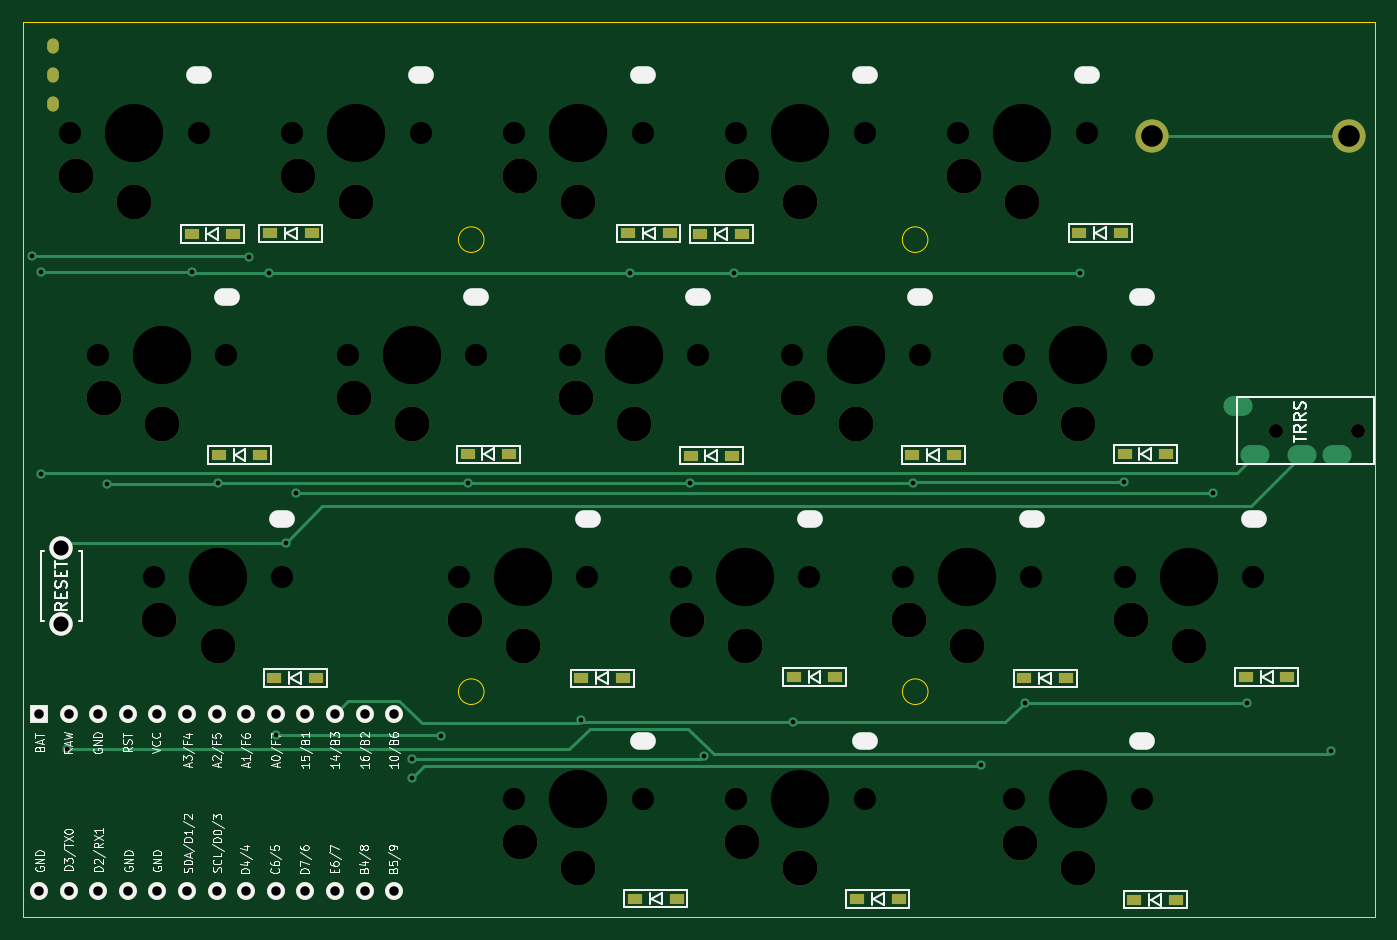
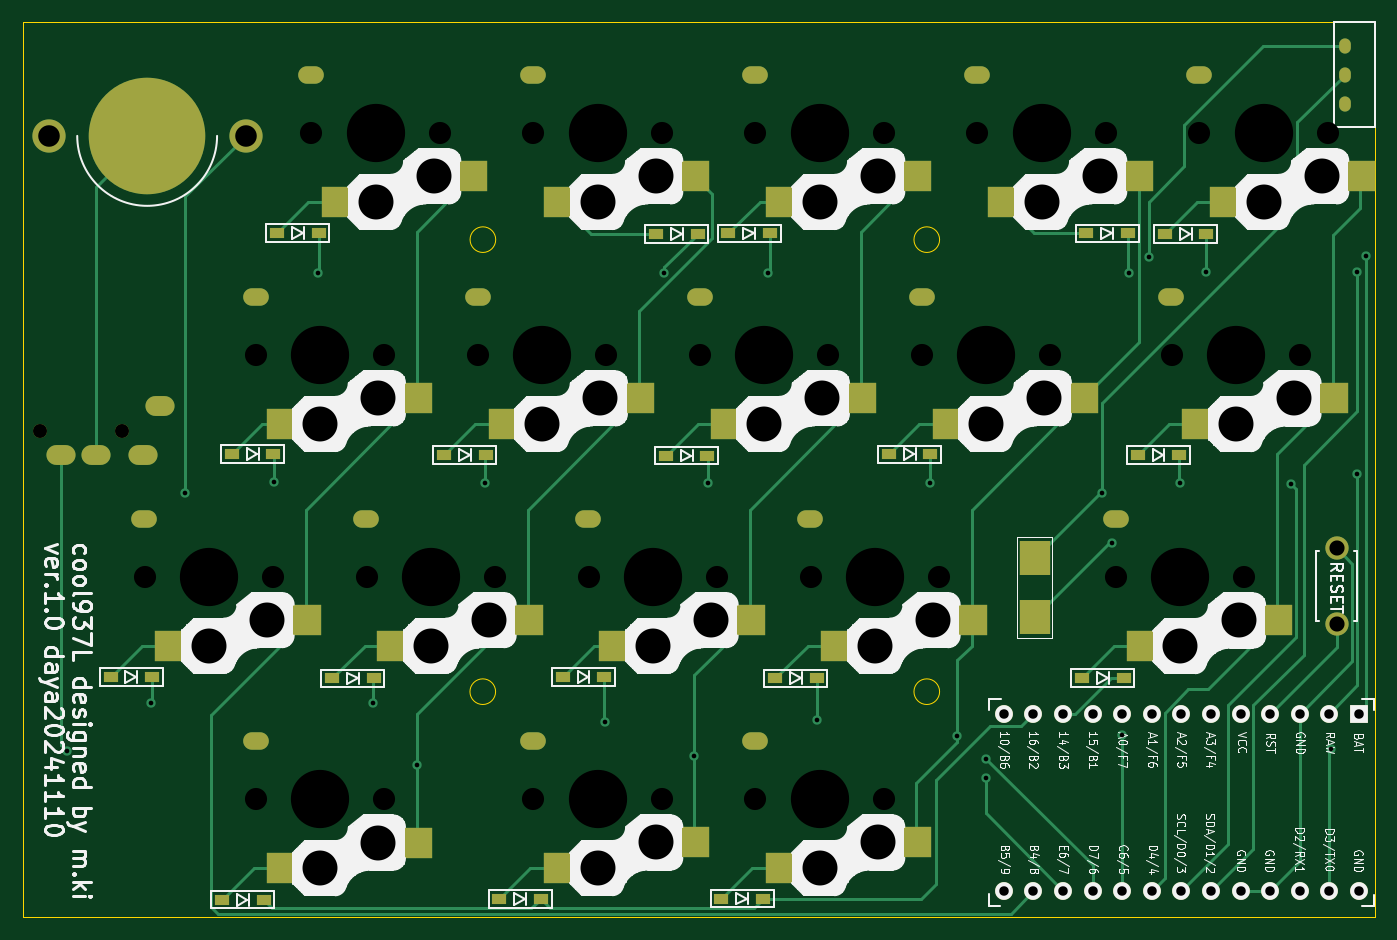
Circuit board: 9 layer files. Board 116.0 x 76.8 mm.
- bottom_copper: cool937-B_Cu.gbr (20201 bytes)
- bottom_mask: cool937-B_Mask.gbr (6176 bytes)
- bottom_silk: cool937-B_Silkscreen.gbr (164479 bytes)
- outline: cool937-Edge_Cuts.gbr (912 bytes)
- top_copper: cool937-F_Cu.gbr (10807 bytes)
- top_mask: cool937-F_Mask.gbr (4244 bytes)
- top_silk: cool937-F_Silkscreen.gbr (66021 bytes)
- drill: cool937-NPTH.drl (1950 bytes)
- drill: cool937-PTH.drl (2797 bytes)

=== bottom_copper: cool937-B_Cu.gbr (20201 bytes, source omitted) ===
=== bottom_mask: cool937-B_Mask.gbr ===
%TF.GenerationSoftware,KiCad,Pcbnew,7.0.8*%
%TF.CreationDate,2024-11-10T08:48:31+09:00*%
%TF.ProjectId,cool937,636f6f6c-3933-4372-9e6b-696361645f70,rev?*%
%TF.SameCoordinates,Original*%
%TF.FileFunction,Soldermask,Bot*%
%TF.FilePolarity,Negative*%
%FSLAX46Y46*%
G04 Gerber Fmt 4.6, Leading zero omitted, Abs format (unit mm)*
G04 Created by KiCad (PCBNEW 7.0.8) date 2024-11-10 08:48:31*
%MOMM*%
%LPD*%
G01*
G04 APERTURE LIST*
%ADD10R,1.300000X0.950000*%
%ADD11C,3.000000*%
%ADD12O,2.200000X1.500000*%
%ADD13R,2.600000X2.600000*%
%ADD14C,2.000000*%
%ADD15C,1.200000*%
%ADD16O,2.500000X1.700000*%
%ADD17R,2.600000X3.000000*%
%ADD18O,1.000000X1.300000*%
%ADD19C,2.850000*%
%ADD20C,10.000000*%
%ADD21C,1.524000*%
%ADD22R,1.524000X1.524000*%
G04 APERTURE END LIST*
D10*
%TO.C,D14*%
X122945000Y-124960000D03*
X126495000Y-124960000D03*
%TD*%
D11*
%TO.C,SW21*%
X58330000Y-139180000D03*
X63330000Y-141380000D03*
D12*
X68880000Y-130480000D03*
D13*
X55030000Y-139180000D03*
X66630000Y-141380000D03*
%TD*%
D11*
%TO.C,SW15*%
X132140000Y-120120000D03*
X137140000Y-122320000D03*
D12*
X142690000Y-111420000D03*
D13*
X128840000Y-120120000D03*
X140440000Y-122320000D03*
%TD*%
D10*
%TO.C,D15*%
X141155000Y-124890000D03*
X144705000Y-124890000D03*
%TD*%
D11*
%TO.C,SW33*%
X108340000Y-158230000D03*
X113340000Y-160430000D03*
D12*
X118890000Y-149530000D03*
D13*
X105040000Y-158230000D03*
X116640000Y-160430000D03*
%TD*%
D10*
%TO.C,D21*%
X68205000Y-144100000D03*
X71755000Y-144100000D03*
%TD*%
%TO.C,D13*%
X103915000Y-125030000D03*
X107465000Y-125030000D03*
%TD*%
D11*
%TO.C,SW4*%
X108340000Y-101070000D03*
X113340000Y-103270000D03*
D12*
X118890000Y-92370000D03*
D13*
X105040000Y-101070000D03*
X116640000Y-103270000D03*
%TD*%
D11*
%TO.C,SW3*%
X89290000Y-101070000D03*
X94290000Y-103270000D03*
D12*
X99840000Y-92370000D03*
D13*
X85990000Y-101070000D03*
X97590000Y-103270000D03*
%TD*%
D14*
%TO.C,SW41*%
X49920000Y-139480000D03*
X49920000Y-132980000D03*
%TD*%
D10*
%TO.C,D25*%
X151575000Y-144030000D03*
X155125000Y-144030000D03*
%TD*%
%TO.C,D34*%
X142005000Y-163140000D03*
X145555000Y-163140000D03*
%TD*%
D11*
%TO.C,SW1*%
X51190000Y-101070000D03*
X56190000Y-103270000D03*
D12*
X61740000Y-92370000D03*
D13*
X47890000Y-101070000D03*
X59490000Y-103270000D03*
%TD*%
D10*
%TO.C,D24*%
X132560000Y-144150000D03*
X136110000Y-144150000D03*
%TD*%
%TO.C,D12*%
X84775000Y-124920000D03*
X88325000Y-124920000D03*
%TD*%
D11*
%TO.C,SW25*%
X141690000Y-139150000D03*
X146690000Y-141350000D03*
D12*
X152240000Y-130450000D03*
D13*
X138390000Y-139150000D03*
X149990000Y-141350000D03*
%TD*%
D11*
%TO.C,SW23*%
X103590000Y-139150000D03*
X108590000Y-141350000D03*
D12*
X114140000Y-130450000D03*
D13*
X100290000Y-139150000D03*
X111890000Y-141350000D03*
%TD*%
D10*
%TO.C,D11*%
X63425000Y-124990000D03*
X66975000Y-124990000D03*
%TD*%
D11*
%TO.C,SW2*%
X70240000Y-101070000D03*
X75240000Y-103270000D03*
D12*
X80790000Y-92370000D03*
D13*
X66940000Y-101070000D03*
X78540000Y-103270000D03*
%TD*%
D10*
%TO.C,D5*%
X137275000Y-105940000D03*
X140825000Y-105940000D03*
%TD*%
D11*
%TO.C,SW11*%
X53570000Y-120130000D03*
X58570000Y-122330000D03*
D12*
X64120000Y-111430000D03*
D13*
X50270000Y-120130000D03*
X61870000Y-122330000D03*
%TD*%
D11*
%TO.C,SW5*%
X127390000Y-101070000D03*
X132390000Y-103270000D03*
D12*
X137940000Y-92370000D03*
D13*
X124090000Y-101070000D03*
X135690000Y-103270000D03*
%TD*%
D11*
%TO.C,SW32*%
X89290000Y-158230000D03*
X94290000Y-160430000D03*
D12*
X99840000Y-149530000D03*
D13*
X85990000Y-158230000D03*
X97590000Y-160430000D03*
%TD*%
D10*
%TO.C,D1*%
X61095000Y-106030000D03*
X64645000Y-106030000D03*
%TD*%
D11*
%TO.C,SW12*%
X74990000Y-120120000D03*
X79990000Y-122320000D03*
D12*
X85540000Y-111420000D03*
D13*
X71690000Y-120120000D03*
X83290000Y-122320000D03*
%TD*%
D10*
%TO.C,D33*%
X118215000Y-163080000D03*
X121765000Y-163080000D03*
%TD*%
%TO.C,D23*%
X112765000Y-144010000D03*
X116315000Y-144010000D03*
%TD*%
%TO.C,D32*%
X99155000Y-163050000D03*
X102705000Y-163050000D03*
%TD*%
D11*
%TO.C,SW22*%
X84540000Y-139150000D03*
X89540000Y-141350000D03*
D12*
X95090000Y-130450000D03*
D13*
X81240000Y-139150000D03*
X92840000Y-141350000D03*
%TD*%
D11*
%TO.C,SW14*%
X113090000Y-120120000D03*
X118090000Y-122320000D03*
D12*
X123640000Y-111420000D03*
D13*
X109790000Y-120120000D03*
X121390000Y-122320000D03*
%TD*%
D10*
%TO.C,D3*%
X98560000Y-105970000D03*
X102110000Y-105970000D03*
%TD*%
%TO.C,D4*%
X104755000Y-106000000D03*
X108305000Y-106000000D03*
%TD*%
D11*
%TO.C,SW24*%
X122640000Y-139150000D03*
X127640000Y-141350000D03*
D12*
X133190000Y-130450000D03*
D13*
X119340000Y-139150000D03*
X130940000Y-141350000D03*
%TD*%
D10*
%TO.C,D22*%
X94550000Y-144140000D03*
X98100000Y-144140000D03*
%TD*%
D15*
%TO.C,J1*%
X161180000Y-122880000D03*
X154180000Y-122880000D03*
D16*
X150880000Y-120780000D03*
X159380000Y-124980000D03*
X156380000Y-124980000D03*
X152380000Y-124980000D03*
%TD*%
D10*
%TO.C,D2*%
X67835000Y-105960000D03*
X71385000Y-105960000D03*
%TD*%
D11*
%TO.C,SW13*%
X94040000Y-120120000D03*
X99040000Y-122320000D03*
D12*
X104590000Y-111420000D03*
D13*
X90740000Y-120120000D03*
X102340000Y-122320000D03*
%TD*%
D11*
%TO.C,SW34*%
X132140000Y-158240000D03*
X137140000Y-160440000D03*
D12*
X142690000Y-149540000D03*
D13*
X128840000Y-158240000D03*
X140440000Y-160440000D03*
%TD*%
D17*
%TO.C,C1*%
X75830000Y-133840000D03*
X75830000Y-138840000D03*
%TD*%
D18*
%TO.C,SW42*%
X49220000Y-89850000D03*
X49220000Y-92350000D03*
X49220000Y-94850000D03*
%TD*%
D19*
%TO.C,BT1*%
X160440000Y-97600000D03*
X143540000Y-97600000D03*
D20*
X151990000Y-97600000D03*
%TD*%
D21*
%TO.C,U2*%
X50540000Y-162390000D03*
X53080000Y-162390000D03*
X55620000Y-162390000D03*
X58160000Y-162390000D03*
X60700000Y-162390000D03*
X63240000Y-162390000D03*
X65780000Y-162390000D03*
X68320000Y-162390000D03*
X70860000Y-162390000D03*
X73400000Y-162390000D03*
X75940000Y-162390000D03*
X78480000Y-162390000D03*
X78480000Y-147170000D03*
X75940000Y-147170000D03*
X73400000Y-147170000D03*
X70860000Y-147170000D03*
X68320000Y-147170000D03*
X65780000Y-147170000D03*
X63240000Y-147170000D03*
X60700000Y-147170000D03*
X58160000Y-147170000D03*
X55620000Y-147170000D03*
X53080000Y-147170000D03*
X50540000Y-147170000D03*
D22*
X48000000Y-147170000D03*
D21*
X48000000Y-162390000D03*
%TD*%
M02*

=== bottom_silk: cool937-B_Silkscreen.gbr (164479 bytes, source omitted) ===
=== outline: cool937-Edge_Cuts.gbr ===
%TF.GenerationSoftware,KiCad,Pcbnew,7.0.8*%
%TF.CreationDate,2024-11-10T08:48:31+09:00*%
%TF.ProjectId,cool937,636f6f6c-3933-4372-9e6b-696361645f70,rev?*%
%TF.SameCoordinates,Original*%
%TF.FileFunction,Profile,NP*%
%FSLAX46Y46*%
G04 Gerber Fmt 4.6, Leading zero omitted, Abs format (unit mm)*
G04 Created by KiCad (PCBNEW 7.0.8) date 2024-11-10 08:48:31*
%MOMM*%
%LPD*%
G01*
G04 APERTURE LIST*
%TA.AperFunction,Profile*%
%ADD10C,0.100000*%
%TD*%
G04 APERTURE END LIST*
D10*
X124280000Y-106500000D02*
G75*
G03*
X124280000Y-106500000I-1100000J0D01*
G01*
X124290000Y-145290000D02*
G75*
G03*
X124290000Y-145290000I-1100000J0D01*
G01*
X46660000Y-87850000D02*
X162610000Y-87850000D01*
X162610000Y-164600000D01*
X46660000Y-164600000D01*
X46660000Y-87850000D01*
X86190000Y-106500000D02*
G75*
G03*
X86190000Y-106500000I-1100000J0D01*
G01*
X86190000Y-145290000D02*
G75*
G03*
X86190000Y-145290000I-1100000J0D01*
G01*
M02*

=== top_copper: cool937-F_Cu.gbr (10807 bytes, source omitted) ===
=== top_mask: cool937-F_Mask.gbr ===
%TF.GenerationSoftware,KiCad,Pcbnew,7.0.8*%
%TF.CreationDate,2024-11-10T08:48:31+09:00*%
%TF.ProjectId,cool937,636f6f6c-3933-4372-9e6b-696361645f70,rev?*%
%TF.SameCoordinates,Original*%
%TF.FileFunction,Soldermask,Top*%
%TF.FilePolarity,Negative*%
%FSLAX46Y46*%
G04 Gerber Fmt 4.6, Leading zero omitted, Abs format (unit mm)*
G04 Created by KiCad (PCBNEW 7.0.8) date 2024-11-10 08:48:31*
%MOMM*%
%LPD*%
G01*
G04 APERTURE LIST*
%ADD10R,1.300000X0.950000*%
%ADD11C,3.000000*%
%ADD12C,2.000000*%
%ADD13C,1.200000*%
%ADD14O,1.000000X1.300000*%
%ADD15C,2.850000*%
%ADD16C,1.524000*%
%ADD17R,1.524000X1.524000*%
G04 APERTURE END LIST*
D10*
%TO.C,D14*%
X122945000Y-124960000D03*
X126495000Y-124960000D03*
%TD*%
D11*
%TO.C,SW21*%
X58330000Y-139180000D03*
X63330000Y-141380000D03*
%TD*%
%TO.C,SW15*%
X132140000Y-120120000D03*
X137140000Y-122320000D03*
%TD*%
D10*
%TO.C,D15*%
X141155000Y-124890000D03*
X144705000Y-124890000D03*
%TD*%
D11*
%TO.C,SW33*%
X108340000Y-158230000D03*
X113340000Y-160430000D03*
%TD*%
D10*
%TO.C,D21*%
X68205000Y-144100000D03*
X71755000Y-144100000D03*
%TD*%
%TO.C,D13*%
X103915000Y-125030000D03*
X107465000Y-125030000D03*
%TD*%
D11*
%TO.C,SW4*%
X108340000Y-101070000D03*
X113340000Y-103270000D03*
%TD*%
%TO.C,SW3*%
X89290000Y-101070000D03*
X94290000Y-103270000D03*
%TD*%
D12*
%TO.C,SW41*%
X49920000Y-139480000D03*
X49920000Y-132980000D03*
%TD*%
D10*
%TO.C,D25*%
X151575000Y-144030000D03*
X155125000Y-144030000D03*
%TD*%
%TO.C,D34*%
X142005000Y-163140000D03*
X145555000Y-163140000D03*
%TD*%
D11*
%TO.C,SW1*%
X51190000Y-101070000D03*
X56190000Y-103270000D03*
%TD*%
D10*
%TO.C,D24*%
X132560000Y-144150000D03*
X136110000Y-144150000D03*
%TD*%
%TO.C,D12*%
X84775000Y-124920000D03*
X88325000Y-124920000D03*
%TD*%
D11*
%TO.C,SW25*%
X141690000Y-139150000D03*
X146690000Y-141350000D03*
%TD*%
%TO.C,SW23*%
X103590000Y-139150000D03*
X108590000Y-141350000D03*
%TD*%
D10*
%TO.C,D11*%
X63425000Y-124990000D03*
X66975000Y-124990000D03*
%TD*%
D11*
%TO.C,SW2*%
X70240000Y-101070000D03*
X75240000Y-103270000D03*
%TD*%
D10*
%TO.C,D5*%
X137275000Y-105940000D03*
X140825000Y-105940000D03*
%TD*%
D11*
%TO.C,SW11*%
X53570000Y-120130000D03*
X58570000Y-122330000D03*
%TD*%
%TO.C,SW5*%
X127390000Y-101070000D03*
X132390000Y-103270000D03*
%TD*%
%TO.C,SW32*%
X89290000Y-158230000D03*
X94290000Y-160430000D03*
%TD*%
D10*
%TO.C,D1*%
X61095000Y-106030000D03*
X64645000Y-106030000D03*
%TD*%
D11*
%TO.C,SW12*%
X74990000Y-120120000D03*
X79990000Y-122320000D03*
%TD*%
D10*
%TO.C,D33*%
X118215000Y-163080000D03*
X121765000Y-163080000D03*
%TD*%
%TO.C,D23*%
X112765000Y-144010000D03*
X116315000Y-144010000D03*
%TD*%
%TO.C,D32*%
X99155000Y-163050000D03*
X102705000Y-163050000D03*
%TD*%
D11*
%TO.C,SW22*%
X84540000Y-139150000D03*
X89540000Y-141350000D03*
%TD*%
%TO.C,SW14*%
X113090000Y-120120000D03*
X118090000Y-122320000D03*
%TD*%
D10*
%TO.C,D3*%
X98560000Y-105970000D03*
X102110000Y-105970000D03*
%TD*%
%TO.C,D4*%
X104755000Y-106000000D03*
X108305000Y-106000000D03*
%TD*%
D11*
%TO.C,SW24*%
X122640000Y-139150000D03*
X127640000Y-141350000D03*
%TD*%
D10*
%TO.C,D22*%
X94550000Y-144140000D03*
X98100000Y-144140000D03*
%TD*%
D13*
%TO.C,J1*%
X161180000Y-122880000D03*
X154180000Y-122880000D03*
%TD*%
D10*
%TO.C,D2*%
X67835000Y-105960000D03*
X71385000Y-105960000D03*
%TD*%
D11*
%TO.C,SW13*%
X94040000Y-120120000D03*
X99040000Y-122320000D03*
%TD*%
%TO.C,SW34*%
X132140000Y-158240000D03*
X137140000Y-160440000D03*
%TD*%
D14*
%TO.C,SW42*%
X49220000Y-89850000D03*
X49220000Y-92350000D03*
X49220000Y-94850000D03*
%TD*%
D15*
%TO.C,BT1*%
X160440000Y-97600000D03*
X143540000Y-97600000D03*
%TD*%
D16*
%TO.C,U2*%
X50540000Y-162390000D03*
X53080000Y-162390000D03*
X55620000Y-162390000D03*
X58160000Y-162390000D03*
X60700000Y-162390000D03*
X63240000Y-162390000D03*
X65780000Y-162390000D03*
X68320000Y-162390000D03*
X70860000Y-162390000D03*
X73400000Y-162390000D03*
X75940000Y-162390000D03*
X78480000Y-162390000D03*
X78480000Y-147170000D03*
X75940000Y-147170000D03*
X73400000Y-147170000D03*
X70860000Y-147170000D03*
X68320000Y-147170000D03*
X65780000Y-147170000D03*
X63240000Y-147170000D03*
X60700000Y-147170000D03*
X58160000Y-147170000D03*
X55620000Y-147170000D03*
X53080000Y-147170000D03*
X50540000Y-147170000D03*
D17*
X48000000Y-147170000D03*
D16*
X48000000Y-162390000D03*
%TD*%
M02*

=== top_silk: cool937-F_Silkscreen.gbr (66021 bytes, source omitted) ===
=== drill: cool937-NPTH.drl ===
M48
; DRILL file {KiCad 7.0.8} date 2024 November 10, Sunday 08:48:34
; FORMAT={-:-/ absolute / metric / decimal}
; #@! TF.CreationDate,2024-11-10T08:48:34+09:00
; #@! TF.GenerationSoftware,Kicad,Pcbnew,7.0.8
; #@! TF.FileFunction,NonPlated,1,2,NPTH
FMAT,2
METRIC
; #@! TA.AperFunction,NonPlated,NPTH,ComponentDrill
T1C1.200
; #@! TA.AperFunction,NonPlated,NPTH,ComponentDrill
T2C1.900
; #@! TA.AperFunction,NonPlated,NPTH,ComponentDrill
T3C3.000
; #@! TA.AperFunction,NonPlated,NPTH,ComponentDrill
T4C5.000
%
G90
G05
T1
X154.18Y-122.88
X161.18Y-122.88
T2
X50.69Y-97.37
X53.07Y-116.43
X57.83Y-135.48
X61.69Y-97.37
X64.07Y-116.43
X68.83Y-135.48
X69.74Y-97.37
X74.49Y-116.42
X80.74Y-97.37
X84.04Y-135.45
X85.49Y-116.42
X88.79Y-97.37
X88.79Y-154.53
X93.54Y-116.42
X95.04Y-135.45
X99.79Y-97.37
X99.79Y-154.53
X103.09Y-135.45
X104.54Y-116.42
X107.84Y-97.37
X107.84Y-154.53
X112.59Y-116.42
X114.09Y-135.45
X118.84Y-97.37
X118.84Y-154.53
X122.14Y-135.45
X123.59Y-116.42
X126.89Y-97.37
X131.64Y-116.42
X131.64Y-154.54
X133.14Y-135.45
X137.89Y-97.37
X141.19Y-135.45
X142.64Y-116.42
X142.64Y-154.54
X152.19Y-135.45
T3
X51.19Y-101.07
X53.57Y-120.13
X56.19Y-103.27
X58.33Y-139.18
X58.57Y-122.33
X63.33Y-141.38
X70.24Y-101.07
X74.99Y-120.12
X75.24Y-103.27
X79.99Y-122.32
X84.54Y-139.15
X89.29Y-101.07
X89.29Y-158.23
X89.54Y-141.35
X94.04Y-120.12
X94.29Y-103.27
X94.29Y-160.43
X99.04Y-122.32
X103.59Y-139.15
X108.34Y-101.07
X108.34Y-158.23
X108.59Y-141.35
X113.09Y-120.12
X113.34Y-103.27
X113.34Y-160.43
X118.09Y-122.32
X122.64Y-139.15
X127.39Y-101.07
X127.64Y-141.35
X132.14Y-120.12
X132.14Y-158.24
X132.39Y-103.27
X137.14Y-122.32
X137.14Y-160.44
X141.69Y-139.15
X146.69Y-141.35
T4
X56.19Y-97.37
X58.57Y-116.43
X63.33Y-135.48
X75.24Y-97.37
X79.99Y-116.42
X89.54Y-135.45
X94.29Y-97.37
X94.29Y-154.53
X99.04Y-116.42
X108.59Y-135.45
X113.34Y-97.37
X113.34Y-154.53
X118.09Y-116.42
X127.64Y-135.45
X132.39Y-97.37
X137.14Y-116.42
X137.14Y-154.54
X146.69Y-135.45
T0
M30

=== drill: cool937-PTH.drl ===
M48
; DRILL file {KiCad 7.0.8} date 2024 November 10, Sunday 08:48:34
; FORMAT={-:-/ absolute / metric / decimal}
; #@! TF.CreationDate,2024-11-10T08:48:34+09:00
; #@! TF.GenerationSoftware,Kicad,Pcbnew,7.0.8
; #@! TF.FileFunction,Plated,1,2,PTH
FMAT,2
METRIC
; #@! TA.AperFunction,Plated,PTH,ComponentDrill
T1C0.300
; #@! TA.AperFunction,Plated,PTH,ViaDrill
T2C0.400
; #@! TA.AperFunction,Plated,PTH,ComponentDrill
T3C0.500
; #@! TA.AperFunction,Plated,PTH,ComponentDrill
T4C0.813
; #@! TA.AperFunction,Plated,PTH,ComponentDrill
T5C1.000
; #@! TA.AperFunction,Plated,PTH,ComponentDrill
T6C1.300
; #@! TA.AperFunction,Plated,PTH,ComponentDrill
T7C1.850
%
G90
G05
T2
X47.39Y-107.89
X48.13Y-126.59
X48.13Y-109.31
X50.43Y-150.17
X53.81Y-127.46
X61.11Y-109.31
X63.39Y-127.38
X66.04Y-107.95
X67.76Y-109.32
X68.32Y-149.05
X69.16Y-132.49
X70.09Y-128.27
X80.0Y-151.04
X80.05Y-152.67
X82.462Y-149.1
X84.8Y-127.4
X94.48Y-147.76
X98.69Y-109.33
X103.85Y-127.4
X105.04Y-150.8
X107.64Y-109.33
X112.67Y-147.88
X122.96Y-127.37
X128.84Y-151.57
X132.59Y-146.22
X137.3Y-109.32
X141.09Y-127.29
X148.71Y-128.26
X151.64Y-146.23
X158.85Y-150.36
T4
X48.0Y-147.17
X48.0Y-162.39
X50.54Y-147.17
X50.54Y-162.39
X53.08Y-147.17
X53.08Y-162.39
X55.62Y-147.17
X55.62Y-162.39
X58.16Y-147.17
X58.16Y-162.39
X60.7Y-147.17
X60.7Y-162.39
X63.24Y-147.17
X63.24Y-162.39
X65.78Y-147.17
X65.78Y-162.39
X68.32Y-147.17
X68.32Y-162.39
X70.86Y-147.17
X70.86Y-162.39
X73.4Y-147.17
X73.4Y-162.39
X75.94Y-147.17
X75.94Y-162.39
X78.48Y-147.17
X78.48Y-162.39
T6
X49.92Y-132.98
X49.92Y-139.48
T7
X143.54Y-97.6
X160.44Y-97.6
T1
G00X62.09Y-92.37
M15
G01X61.39Y-92.37
M16
G05
G00X64.47Y-111.43
M15
G01X63.77Y-111.43
M16
G05
G00X69.23Y-130.48
M15
G01X68.53Y-130.48
M16
G05
G00X81.14Y-92.37
M15
G01X80.44Y-92.37
M16
G05
G00X85.89Y-111.42
M15
G01X85.19Y-111.42
M16
G05
G00X95.44Y-130.45
M15
G01X94.74Y-130.45
M16
G05
G00X100.19Y-92.37
M15
G01X99.49Y-92.37
M16
G05
G00X100.19Y-149.53
M15
G01X99.49Y-149.53
M16
G05
G00X104.94Y-111.42
M15
G01X104.24Y-111.42
M16
G05
G00X114.49Y-130.45
M15
G01X113.79Y-130.45
M16
G05
G00X119.24Y-92.37
M15
G01X118.54Y-92.37
M16
G05
G00X119.24Y-149.53
M15
G01X118.54Y-149.53
M16
G05
G00X123.99Y-111.42
M15
G01X123.29Y-111.42
M16
G05
G00X133.54Y-130.45
M15
G01X132.84Y-130.45
M16
G05
G00X138.29Y-92.37
M15
G01X137.59Y-92.37
M16
G05
G00X143.04Y-111.42
M15
G01X142.34Y-111.42
M16
G05
G00X143.04Y-149.54
M15
G01X142.34Y-149.54
M16
G05
G00X152.59Y-130.45
M15
G01X151.89Y-130.45
M16
G05
T3
G00X49.22Y-89.7
M15
G01X49.22Y-90.0
M16
G05
G00X49.22Y-92.2
M15
G01X49.22Y-92.5
M16
G05
G00X49.22Y-94.7
M15
G01X49.22Y-95.0
M16
G05
T5
G00X151.13Y-120.78
M15
G01X150.63Y-120.78
M16
G05
G00X152.63Y-124.98
M15
G01X152.13Y-124.98
M16
G05
G00X156.63Y-124.98
M15
G01X156.13Y-124.98
M16
G05
G00X159.63Y-124.98
M15
G01X159.13Y-124.98
M16
G05
T0
M30

